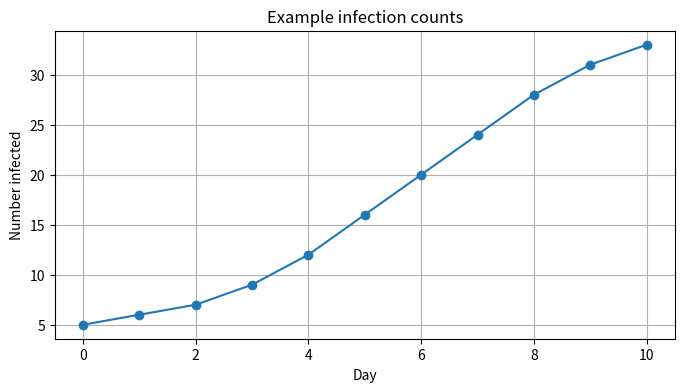
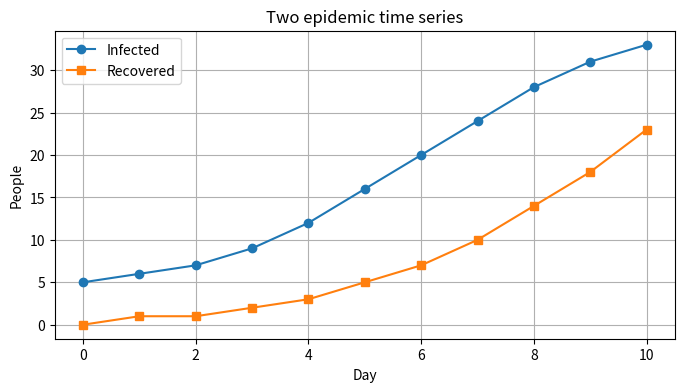
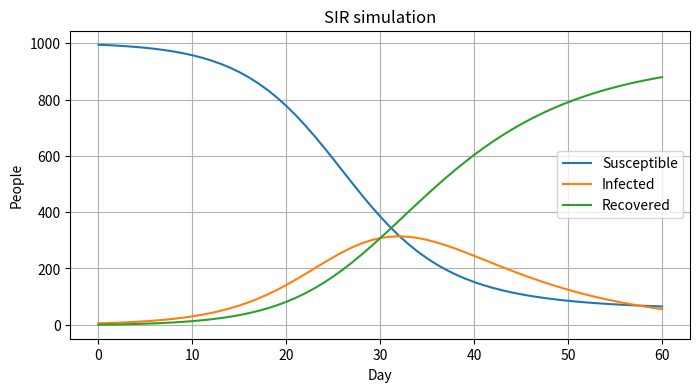
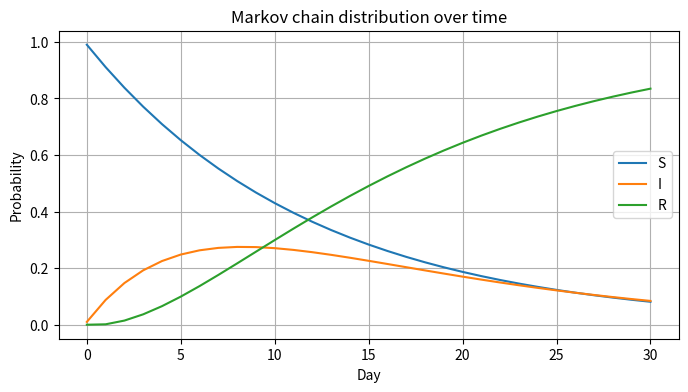
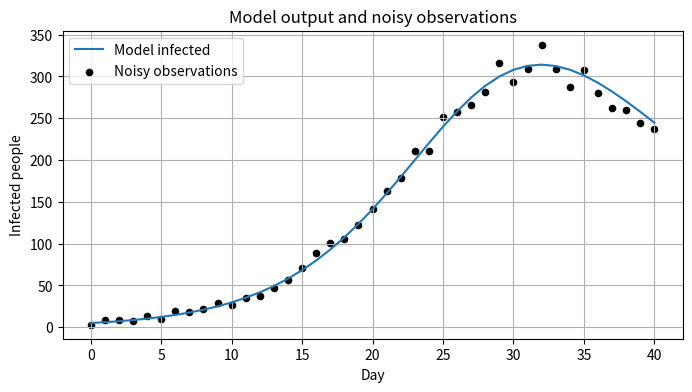
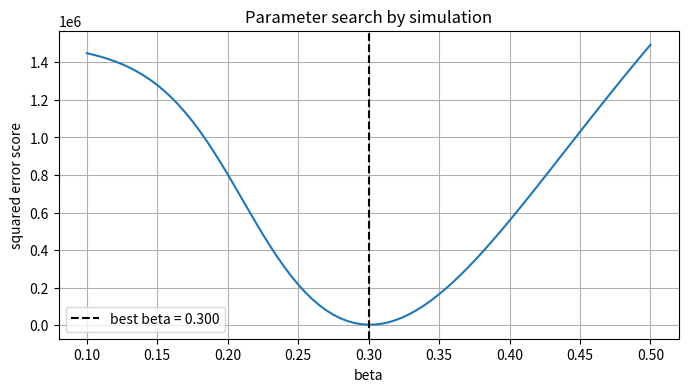
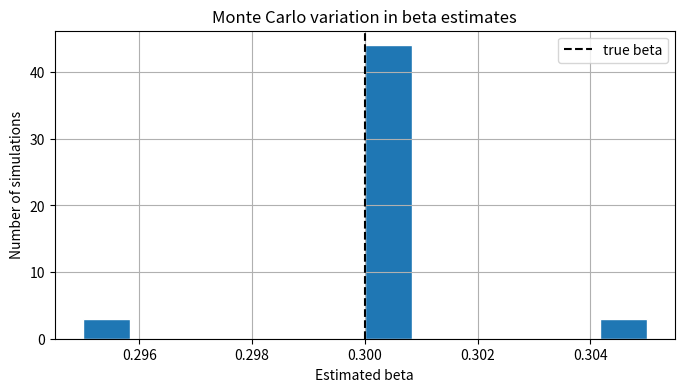

These figures' Python source, in order:
# Core libraries for Days 1 and 2
import numpy as np
import matplotlib.pyplot as plt

# Keep plots readable in the notebook
plt.rcParams["figure.figsize"] = (8, 4)
plt.rcParams["axes.grid"] = True

population = 1000
initial_infected = 5
initial_susceptible = population - initial_infected
initial_recovered = 0

beta = 0.30    # infection rate
gamma = 0.10   # recovery rate
dt = 1.0       # one day per model step

initial_susceptible, initial_infected, initial_recovered

# Exercise 1 workspace
population = 1000
initial_infected = 5
initial_susceptible = population - initial_infected
initial_recovered = 0

print("S0 =", initial_susceptible)
print("I0 =", initial_infected)
print("R0 =", initial_recovered)

def new_infections(S, I, beta, population):
    """Expected new infections in one time step."""
    return beta * S * I / population

new_infections(995, 5, beta=0.30, population=1000)

def sir_one_step(S, I, R, beta, gamma, population, dt=1.0):
    """Advance a simple SIR model by one Euler step."""
    infections = beta * S * I / population
    recoveries = gamma * I

    S_next = S - dt * infections
    I_next = I + dt * infections - dt * recoveries
    R_next = R + dt * recoveries

    return S_next, I_next, R_next

sir_one_step(995, 5, 0, beta=0.30, gamma=0.10, population=1000)

# Exercise 2 workspace
S1, I1, R1 = sir_one_step(995, 5, 0, beta=0.30, gamma=0.10, population=1000)
print(S1, I1, R1)
print("Total:", S1 + I1 + R1)

python_list = [995, 5, 0]
state = np.array([995.0, 5.0, 0.0])

print("List:", python_list)
print("Array:", state)
print("Array times 2:", state * 2)

time = np.arange(0, 11, 1)
infected = np.array([5, 6, 7, 9, 12, 16, 20, 24, 28, 31, 33])

plt.plot(time, infected, marker="o")
plt.xlabel("Day")
plt.ylabel("Number infected")
plt.title("Example infection counts")
plt.show()

# Exercise 3 workspace
time = np.arange(0, 11, 1)
infected = np.array([5, 6, 7, 9, 12, 16, 20, 24, 28, 31, 33])

# Add recovered values here
recovered = np.array([0, 1, 1, 2, 3, 5, 7, 10, 14, 18, 23])

plt.plot(time, infected, marker="o", label="Infected")
plt.plot(time, recovered, marker="s", label="Recovered")
plt.xlabel("Day")
plt.ylabel("People")
plt.title("Two epidemic time series")
plt.legend()
plt.show()

def simulate_sir(days, S0, I0, R0, beta, gamma, population, dt=1.0):
    steps = int(days / dt)
    t = np.arange(steps + 1) * dt
    states = np.zeros((steps + 1, 3))
    states[0] = np.array([S0, I0, R0])

    for k in range(steps):
        S, I, R = states[k]
        states[k + 1] = sir_one_step(S, I, R, beta, gamma, population, dt)

    return t, states

t, states = simulate_sir(
    days=60,
    S0=995,
    I0=5,
    R0=0,
    beta=0.30,
    gamma=0.10,
    population=1000,
)

states[:5]

plt.plot(t, states[:, 0], label="Susceptible")
plt.plot(t, states[:, 1], label="Infected")
plt.plot(t, states[:, 2], label="Recovered")
plt.xlabel("Day")
plt.ylabel("People")
plt.title("SIR simulation")
plt.legend()
plt.show()

# Exercise 4 workspace
for beta_value in [0.20, 0.30, 0.45]:
    t, states = simulate_sir(60, 995, 5, 0, beta_value, 0.10, 1000)
    peak_infected = states[:, 1].max()
    peak_day = t[states[:, 1].argmax()]
    print(f"beta={beta_value:.2f}: peak infected={peak_infected:.1f} on day {peak_day:.0f}")

rng = np.random.default_rng(seed=42)

coin_flips = rng.choice(["H", "T"], size=10, p=[0.5, 0.5])
coin_flips

# Simulate whether each infected person recovers today.
rng = np.random.default_rng(seed=42)
infected_people = 20
recovery_probability = 0.10
recoveries = rng.binomial(n=infected_people, p=recovery_probability)
recoveries

# Exercise 5 workspace
for seed in [1, 2, 3, 4, 5]:
    rng = np.random.default_rng(seed=seed)
    recoveries = rng.binomial(n=20, p=0.10)
    print(seed, recoveries)

# Rows are current states, columns are next states.
# State order: S, I, R
T = np.array([
    [0.92, 0.08, 0.00],
    [0.00, 0.85, 0.15],
    [0.00, 0.00, 1.00],
])

initial_distribution = np.array([0.99, 0.01, 0.00])
next_distribution = initial_distribution @ T
next_distribution

distribution = initial_distribution.copy()
history = [distribution]

for day in range(30):
    distribution = distribution @ T
    history.append(distribution)

history = np.array(history)

plt.plot(history[:, 0], label="S")
plt.plot(history[:, 1], label="I")
plt.plot(history[:, 2], label="R")
plt.xlabel("Day")
plt.ylabel("Probability")
plt.title("Markov chain distribution over time")
plt.legend()
plt.show()

# Exercise 6 workspace
print("Row sums:", T.sum(axis=1))

T_new = np.array([
    [0.90, 0.10, 0.00],
    [0.00, 0.75, 0.25],
    [0.00, 0.00, 1.00],
])

print("New row sums:", T_new.sum(axis=1))

t, true_states = simulate_sir(40, 995, 5, 0, beta=0.30, gamma=0.10, population=1000)
true_infected = true_states[:, 1]

rng = np.random.default_rng(seed=123)
observed_infected = rng.poisson(lam=np.maximum(true_infected, 0.1))

plt.plot(t, true_infected, label="Model infected")
plt.scatter(t, observed_infected, s=20, color="black", label="Noisy observations")
plt.xlabel("Day")
plt.ylabel("Infected people")
plt.title("Model output and noisy observations")
plt.legend()
plt.show()

def simulate_infected_curve(beta, gamma=0.10):
    t, states = simulate_sir(40, 995, 5, 0, beta=beta, gamma=gamma, population=1000)
    return states[:, 1]

def squared_error_score(beta, observed):
    predicted = simulate_infected_curve(beta)
    return np.sum((observed - predicted) ** 2)

for beta_value in [0.15, 0.20, 0.25, 0.30, 0.35, 0.40]:
    print(beta_value, squared_error_score(beta_value, observed_infected))

beta_grid = np.linspace(0.10, 0.50, 81)
scores = np.array([squared_error_score(beta_value, observed_infected) for beta_value in beta_grid])
best_beta = beta_grid[np.argmin(scores)]

plt.plot(beta_grid, scores)
plt.axvline(best_beta, color="black", linestyle="--", label=f"best beta = {best_beta:.3f}")
plt.xlabel("beta")
plt.ylabel("squared error score")
plt.title("Parameter search by simulation")
plt.legend()
plt.show()

best_beta

# Exercise 7 workspace
true_beta = 0.30
rng = np.random.default_rng(seed=123)
_, true_states = simulate_sir(40, 995, 5, 0, beta=true_beta, gamma=0.10, population=1000)
observed = rng.poisson(lam=np.maximum(true_states[:, 1], 0.1))

beta_grid = np.linspace(0.10, 0.50, 81)
scores = np.array([squared_error_score(beta_value, observed) for beta_value in beta_grid])
print("True beta:", true_beta)
print("Best beta:", beta_grid[np.argmin(scores)])

def estimate_beta_from_noisy_data(seed, true_beta=0.30):
    rng = np.random.default_rng(seed=seed)
    _, true_states = simulate_sir(40, 995, 5, 0, beta=true_beta, gamma=0.10, population=1000)
    observed = rng.poisson(lam=np.maximum(true_states[:, 1], 0.1))
    beta_grid = np.linspace(0.10, 0.50, 81)
    scores = np.array([squared_error_score(beta_value, observed) for beta_value in beta_grid])
    return beta_grid[np.argmin(scores)]

estimates = np.array([estimate_beta_from_noisy_data(seed) for seed in range(50)])

plt.hist(estimates, bins=12, edgecolor="white")
plt.axvline(0.30, color="black", linestyle="--", label="true beta")
plt.xlabel("Estimated beta")
plt.ylabel("Number of simulations")
plt.title("Monte Carlo variation in beta estimates")
plt.legend()
plt.show()

print("Mean estimate:", estimates.mean())
print("Standard deviation:", estimates.std())
